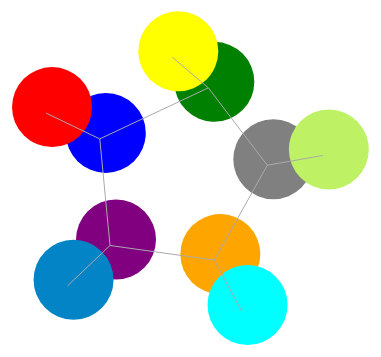
D3 v7 page, settled after 360 driven frames (6 s of simulated time); the page loaded 1 data file(s).


// ── nodelink.js
const margin = {top:10, right: 30, bottom: 30, left: 40},
width = 930, height = 500;

const svg = d3.select('body').select('#nodelink').append('svg')
.attr('width', width).attr('height', height)
.attr('viewbox', ' 0 0 $(width) $(height)')
.append('g')
.attr('transform', 'translate ( ${margin.left}, ${margin.top} ) ');

d3.json('nodelink_data.json').then(function (data) {


const node = svg.selectAll('circle').data(data.nodes).enter()
.append('circle').attr('r', 40)
.style('fill', function (d){
    return d.color;
})

const link = svg.selectAll('line').data(data.links).enter()
.append('line').style('stroke','#aaa');


const simulation = d3.forceSimulation(data.nodes)
.force('link', d3.forceLink()
.id(function(d) {return d.id}).links(data.links))
.force('charge', d3.forceManyBody().strength(-400))
.force('center', d3.forceCenter(width/2, height/2))
.on('end',ticked);

function ticked() {
    node.attr('cx', d => d.x + 6).attr('cy', d => d.y -6);
    link.attr('x1', d => d.source.x)
    .attr('y1', d => d.source.y)
    .attr('x2', d => d.target.x)
    .attr('y2', d => d.target.y)
}

})

### data: nodelink_data.json
{
 "nodes": [
  {
   "id": 1,
   "name": "A",
   "color": "blue"
  },
  {
   "id": 2,
   "name": "B",
   "color": "green"
  },
  {
   "id": 3,
   "name": "C",
   "color": "grey"
  },
  {
   "id": 4,
   "name": "D",
   "color": "orange"
  },
  {
   "id": 5,
   "name": "E",
   "color": "purple"
  },
  {
   "id": 6,
   "name": "F",
   "color": "red"
  },
  {
   "id": 7,
   "name": "G",
   "color": "yellow"
  },
  {
   "id": 8,
   "name": "H",
   "color": "#bef264"
  },
  "... 2 more items"
 ],
 "links": [
  {
   "source": 1,
   "target": 2
  },
  {
   "source": 1,
   "target": 5
  },
  {
   "source": 1,
   "target": 6
  },
  {
   "source": 2,
   "target": 3
  },
  {
   "source": 2,
   "target": 7
  },
  {
   "source": 3,
   "target": 4
  },
  {
   "source": 8,
   "target": 3
  },
  {
   "source": 4,
   "target": 5
  },
  "... 2 more items"
 ]
}